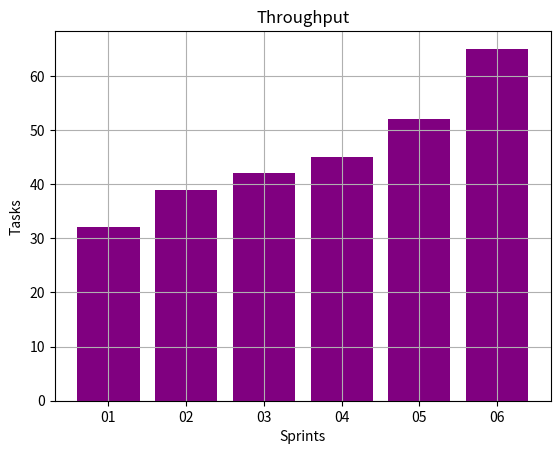

The script that saved this image:
import numpy as np
import matplotlib.pyplot as plt

sprints = ['01','02','03','04','05','06']
tasks = [32,39,42,45,52,65]

plt.bar(sprints,tasks,color="purple")

plt.xticks(sprints)
plt.ylabel('Tasks')
plt.xlabel('Sprints')
plt.title('Throughput')
plt.grid(True)
plt.show()
